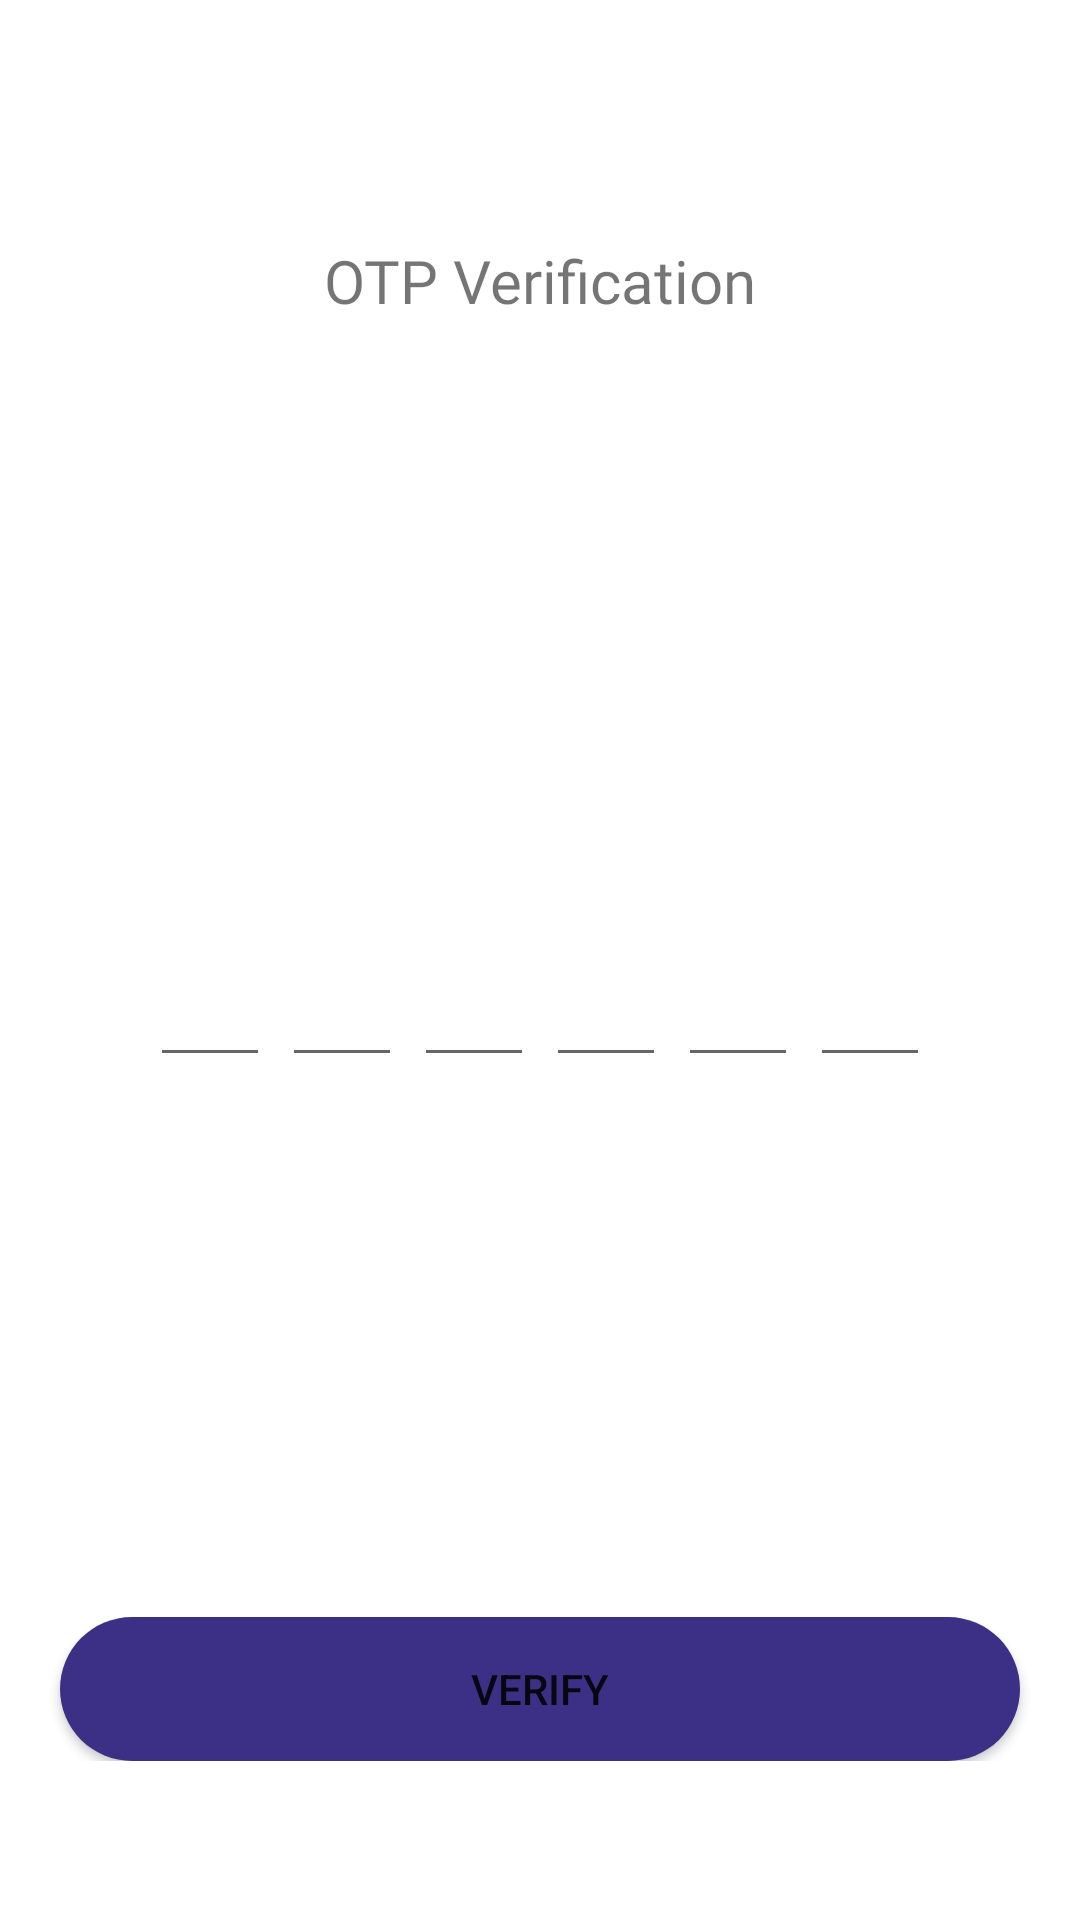

Reconstruct the res/layout file that produces this screen, plus the resources it refers to.
<!-- AndroidManifest.xml: application theme Theme.Fab_Bottom_app_bar -->
<!-- res/layout/activity_otp.xml -->
<?xml version="1.0" encoding="utf-8"?>
<ScrollView xmlns:android="http://schemas.android.com/apk/res/android"
    xmlns:app="http://schemas.android.com/apk/res-auto"
    xmlns:tools="http://schemas.android.com/tools"
    android:layout_width="match_parent"
    android:layout_height="match_parent"

    tools:context=".otp">
<LinearLayout
    android:layout_width="match_parent"
    android:gravity="center_horizontal"
    android:orientation="vertical"
    android:layout_height="match_parent">

    <TextView
        android:layout_width="wrap_content"
        android:layout_height="wrap_content"
        android:layout_marginTop="80dp"
        android:fontFamily="@font/poppins_medium"
        android:text="OTP Verification"
        android:textSize="20dp" />
    <TextView
        android:layout_width="wrap_content"
        android:layout_height="wrap_content"
        android:text=""
        android:textSize="20dp"
        android:layout_marginTop="80dp"
        />
    <LinearLayout
        android:layout_width="match_parent"
        android:layout_marginTop="100dp"
        android:gravity="center"
        android:layout_height="match_parent">
        <EditText
            android:id="@+id/inputcode1"
            android:layout_width="40dp"
            android:gravity="center"
            android:inputType="number"
            android:maxLength="1"
            android:layout_height="45dp"
            />
        <EditText
            android:id="@+id/inputcode2"
            android:layout_width="40dp"
            android:gravity="center"
            android:inputType="number"
            android:maxLength="1"
            android:layout_marginStart="4dp"
            android:layout_height="45dp"
            />
        <EditText
            android:id="@+id/inputcode3"
            android:layout_width="40dp"
            android:gravity="center"
            android:inputType="number"
            android:maxLength="1"
            android:layout_marginStart="4dp"
            android:layout_height="45dp"
            />
        <EditText
            android:id="@+id/inputcode4"
            android:layout_width="40dp"
            android:gravity="center"
            android:inputType="number"
            android:maxLength="1"
            android:layout_marginStart="4dp"
            android:layout_height="45dp"
            />
        <EditText
            android:id="@+id/inputcode5"
            android:layout_width="40dp"
            android:gravity="center"
            android:inputType="number"
            android:maxLength="1"
            android:layout_marginStart="4dp"
            android:layout_height="45dp"
            />
        <EditText
            android:id="@+id/inputcode6"
            android:layout_width="40dp"
            android:gravity="center"
            android:inputType="number"
            android:maxLength="1"
            android:layout_marginStart="4dp"
            android:layout_height="45dp"
            />
    </LinearLayout>

    <LinearLayout
        android:layout_width="match_parent"
        android:layout_height="match_parent"
        android:layout_marginTop="180dp">
        <Button
            android:layout_width="match_parent"
            android:layout_height="match_parent"
            android:layout_marginStart="20dp"
            android:background="@drawable/buttonbg"
            android:text="verify"
            android:layout_marginEnd="20dp">

        </Button>
    </LinearLayout>
</LinearLayout>

</ScrollView>
<!-- resources referenced by this layout -->
<resources>
  <!-- drawable buttonbg (drawable) -->
  <?xml version="1.0" encoding="utf-8"?>
  <shape xmlns:android="http://schemas.android.com/apk/res/android" android:shape="rectangle">
      <solid android:color="#3C2F86" />
  
      <corners android:radius="40dp" />
  </shape>
  <style name="Theme.Fab_Bottom_app_bar" parent="Theme.MaterialComponents.DayNight.NoActionBar">
          <item name="colorPrimary">#673AB7</item>
          <item name="colorPrimaryVariant">#673AB7</item>
          <item name="colorOnPrimary">#000</item>
      </style>
</resources>
